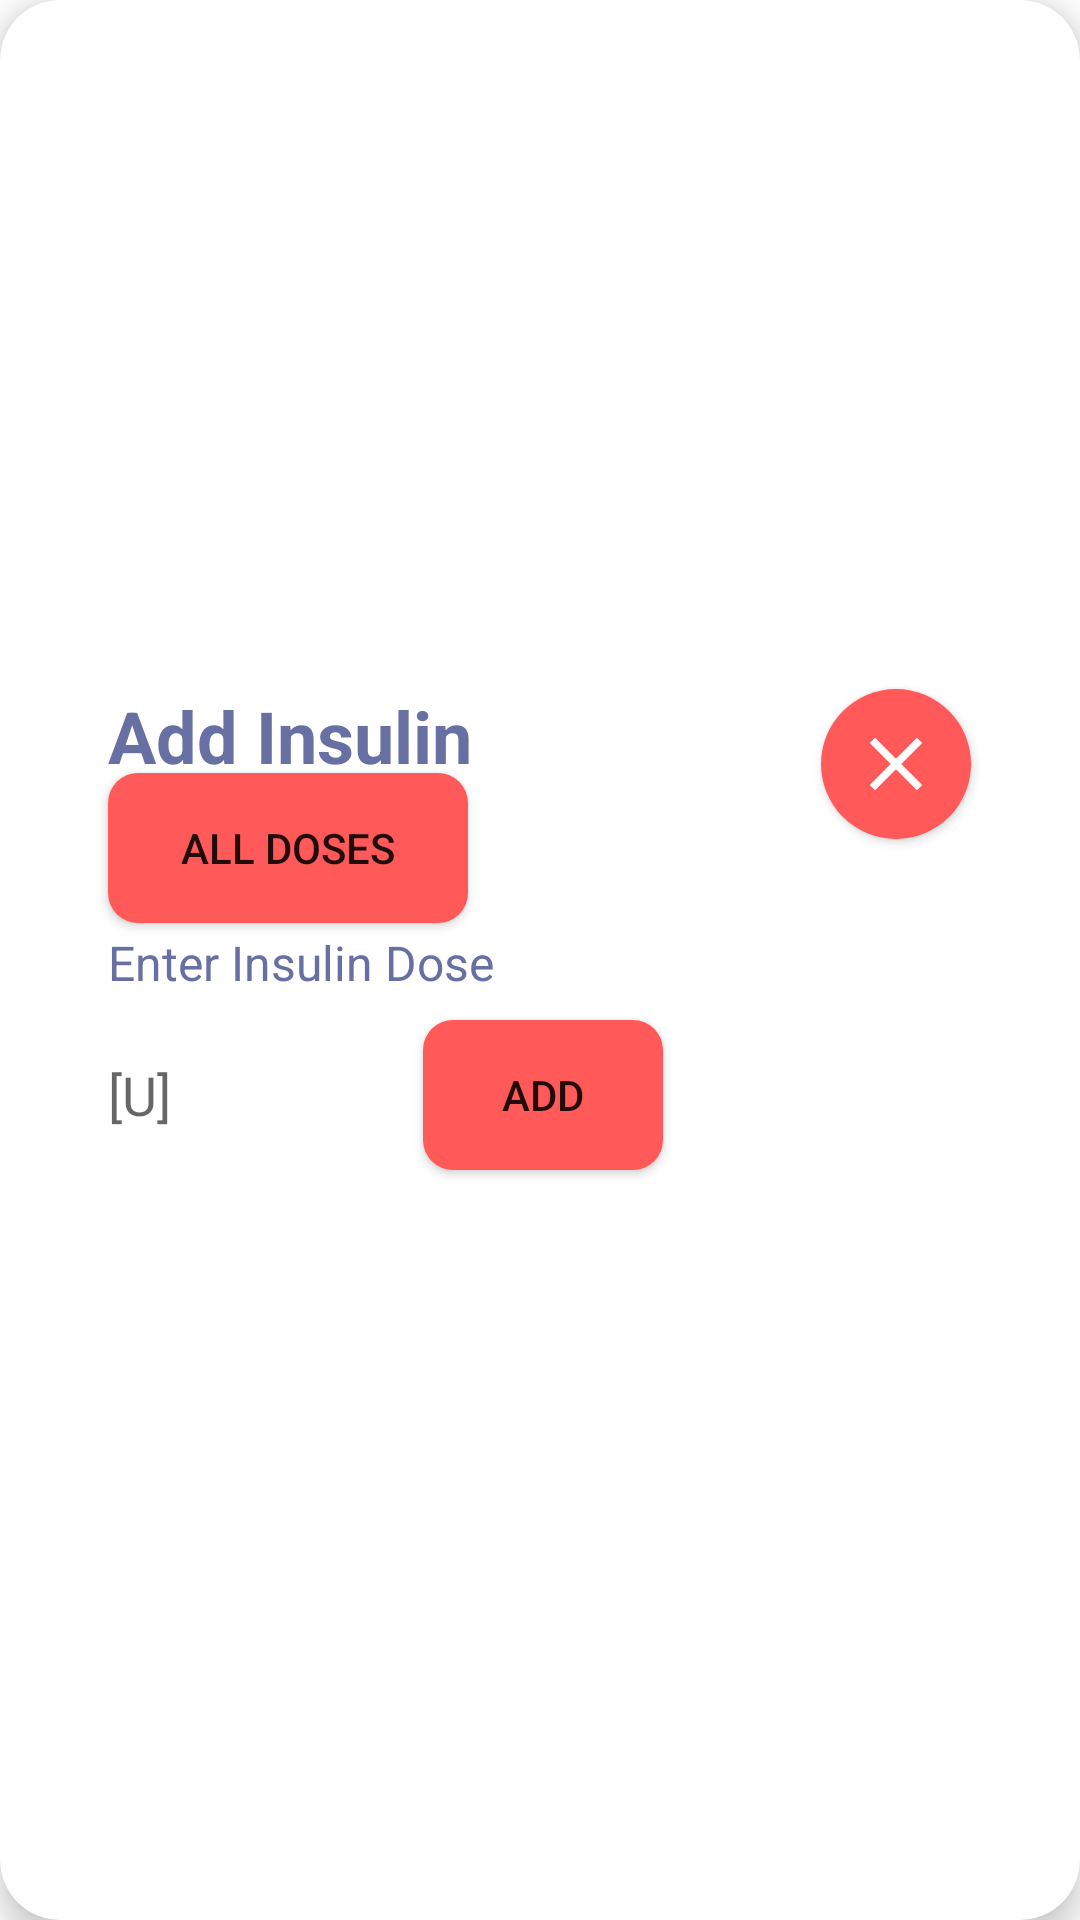

Write the Android layout XML for this screen, with the resource values it uses.
<!-- AndroidManifest.xml: application theme Theme.AplikacjaTestowa -->
<!-- res/layout/activity_add_insulin.xml -->
<?xml version="1.0" encoding="utf-8"?>
<androidx.cardview.widget.CardView xmlns:android="http://schemas.android.com/apk/res/android"
    xmlns:app="http://schemas.android.com/apk/res-auto"
    xmlns:tools="http://schemas.android.com/tools"
    android:layout_width="wrap_content"
    android:layout_height="wrap_content"
    android:layout_gravity="center"
    app:cardCornerRadius="20dp"
    app:cardElevation="6dp"
    tools:context="naszeAktywnosci.add.AddInsulinActivity">

    <androidx.constraintlayout.widget.ConstraintLayout
        android:id="@+id/main"
        android:layout_width="320dp"
        android:layout_height="200dp"
        android:background="@drawable/popup_rounded"
        android:layout_gravity="center">

        <TextView
            android:id="@+id/textView_insulin"
            android:layout_width="140dp"
            android:layout_height="30dp"
            android:text="Add Insulin"
            android:textColor="@color/dark_blue"
            android:textSize="24sp"
            android:textStyle="bold"
            app:layout_constraintBottom_toBottomOf="parent"
            app:layout_constraintEnd_toEndOf="parent"
            app:layout_constraintHorizontal_bias="0.088"
            app:layout_constraintStart_toStartOf="parent"
            app:layout_constraintTop_toTopOf="parent"
            app:layout_constraintVertical_bias="0.052" />

        <Button
            android:id="@+id/button_toInfoInsulin"
            android:layout_width="120dp"
            android:layout_height="50dp"
            android:background="@drawable/button_rounded_all"
            android:text="All Doses"
            app:layout_constraintBottom_toBottomOf="parent"
            app:layout_constraintEnd_toEndOf="parent"
            app:layout_constraintHorizontal_bias="0.08"
            app:layout_constraintStart_toStartOf="parent"
            app:layout_constraintTop_toTopOf="parent"
            app:layout_constraintVertical_bias="0.25" />

        <TextView
            android:id="@+id/textView_insert"
            android:layout_width="wrap_content"
            android:layout_height="20dp"
            android:layout_alignParentStart="true"
            android:layout_alignParentTop="true"
            android:layout_alignParentEnd="false"
            android:layout_alignParentBottom="true"
            android:text="Enter Insulin Dose"
            android:textColor="@color/dark_blue"
            android:textSize="16sp"
            app:layout_constraintBottom_toBottomOf="parent"
            app:layout_constraintEnd_toEndOf="parent"
            app:layout_constraintHorizontal_bias="0.083"
            app:layout_constraintStart_toStartOf="parent"
            app:layout_constraintTop_toTopOf="parent" />

        <EditText
            android:id="@+id/editTextNumber_insulin"
            android:layout_width="100dp"
            android:layout_height="50dp"
            android:layout_alignParentStart="true"
            android:layout_alignParentTop="true"
            android:layout_alignParentEnd="false"
            android:layout_alignParentBottom="true"
            android:layout_marginTop="10dp"
            android:background="@drawable/input_rounded_blue"
            android:ems="10"
            android:hint="[U]"
            android:inputType="number"
            android:textColor="@color/dark_blue"
            app:layout_constraintEnd_toEndOf="parent"
            app:layout_constraintHorizontal_bias="0.072"
            app:layout_constraintStart_toStartOf="parent"
            app:layout_constraintTop_toBottomOf="@+id/textView_insert" />

        <Button
            android:id="@+id/button_addinsulin"
            android:layout_width="80dp"
            android:layout_height="50dp"
            android:layout_alignParentStart="false"
            android:layout_alignParentTop="true"
            android:layout_alignParentEnd="true"
            android:layout_alignParentBottom="true"
            android:layout_marginStart="5dp"
            android:layout_marginTop="10dp"
            android:background="@drawable/button_rounded_all"
            android:text="Add"
            app:layout_constraintStart_toEndOf="@+id/editTextNumber_insulin"
            app:layout_constraintTop_toBottomOf="@+id/textView_insert" />

        <com.google.android.material.button.MaterialButton
            android:id="@+id/button_backToMainFromInsulin"
            android:layout_width="50dp"
            android:layout_height="50dp"
            android:background="@drawable/round_button"
            app:icon="@drawable/ic_close_30"
            app:iconGravity="textStart"
            app:iconPadding="0dp"
            app:layout_constraintBottom_toBottomOf="parent"
            app:layout_constraintEnd_toEndOf="parent"
            app:layout_constraintHorizontal_bias="0.94"
            app:layout_constraintStart_toStartOf="parent"
            app:layout_constraintTop_toTopOf="parent"
            app:layout_constraintVertical_bias="0.064" />

    </androidx.constraintlayout.widget.ConstraintLayout>

</androidx.cardview.widget.CardView>
<!-- resources referenced by this layout -->
<resources>
  <color name="dark_blue">#676FA3</color>
  <!-- drawable button_rounded_all (drawable) -->
  <?xml version="1.0" encoding="utf-8"?>
  <shape xmlns:android="http://schemas.android.com/apk/res/android"
      android:shape="rectangle">
      <solid android:color="@color/red" />
      <corners
          android:bottomRightRadius="10dp"
          android:bottomLeftRadius="10dp"
          android:topRightRadius="10dp"
          android:topLeftRadius="10dp"
          />
  </shape>
  <!-- drawable ic_close_30 (drawable) -->
  <vector xmlns:android="http://schemas.android.com/apk/res/android" android:height="30dp" android:tint="#EEF2FF" android:viewportHeight="24" android:viewportWidth="24" android:width="30dp">
        
      <path android:fillColor="@android:color/white" android:pathData="M19,6.41L17.59,5 12,10.59 6.41,5 5,6.41 10.59,12 5,17.59 6.41,19 12,13.41 17.59,19 19,17.59 13.41,12z"/>
      
  </vector>
  <!-- drawable popup_rounded (drawable) -->
  <?xml version="1.0" encoding="utf-8"?>
  <shape xmlns:android="http://schemas.android.com/apk/res/android"
      android:shape="rectangle">
      <solid android:color="@color/white" />
      <corners
          android:bottomRightRadius="10dp"
          android:bottomLeftRadius="10dp"
          android:topRightRadius="10dp"
          android:topLeftRadius="10dp"
          />
  </shape>
  <!-- drawable round_button (drawable) -->
  <?xml version="1.0" encoding="utf-8"?>
  <shape xmlns:android="http://schemas.android.com/apk/res/android"
      android:shape="oval">
      <solid android:color="#FF5959" />
      <corners android:bottomRightRadius="8dp"
          android:bottomLeftRadius="8dp"
          android:topRightRadius="8dp"
          android:topLeftRadius="8dp"/>
  </shape>
  <style name="Theme.AplikacjaTestowa" parent="Theme.MaterialComponents.DayNight.NoActionBar">
          
          <item name="colorPrimary">@color/red</item>
          <item name="colorPrimaryVariant">@color/purple_700</item>
          <item name="colorOnPrimary">@color/white</item>
          
          <item name="colorSecondary">@color/teal_200</item>
          <item name="colorSecondaryVariant">@color/dark_blue</item>
          <item name="colorOnSecondary">@color/black</item>
          
          <item name="android:statusBarColor">?attr/colorPrimaryVariant</item>
          
      </style>
  <color name="red">#FF5959</color>
  <color name="white">#EEF2FF</color>
  <color name="purple_700">#FF3700B3</color>
  <color name="teal_200">#FF03DAC5</color>
  <color name="black">#FF000000</color>
</resources>
